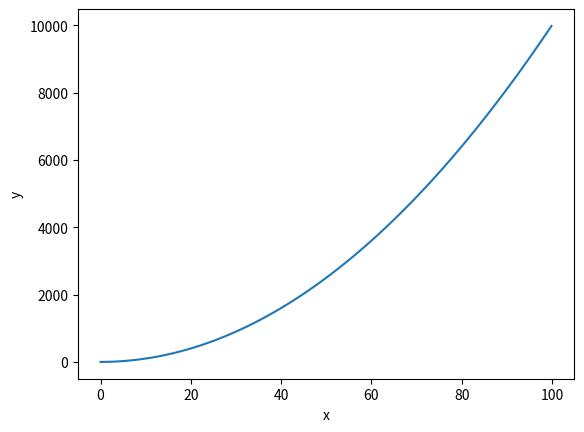

This figure's Python source:
import numpy as np
import matplotlib.pyplot as plt

xx=np.arange(0,100,0.1)
yy=np.empty(len(xx))
for i in range(len(xx)):
    yy[i]=(xx[i]**2)

plt.plot(xx,yy)
plt.xlabel('x')
plt.ylabel('y')
plt.show()
 
